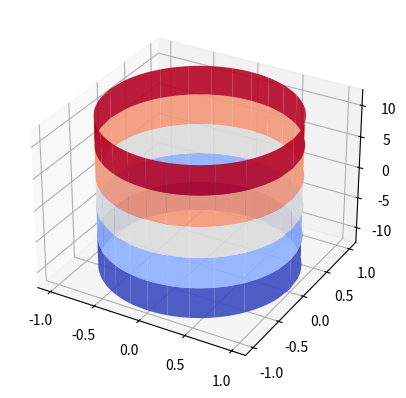

The matplotlib source for this figure: (Note: this script raises an exception after producing the figure.)
import matplotlib.pyplot as plt
from matplotlib import cm
import numpy as np
from mpl_toolkits.mplot3d import Axes3D

fig = plt.figure()
cyl = fig.add_subplot(111, projection='3d')

# Cylinder
x=np.linspace(-1, 1, 100)
z=np.linspace(-12, 12, 100)
Xc, Zc=np.meshgrid(x, z)
Yc = np.sqrt(1-Xc**2)

# Draw parameters
rstride = 20
cstride = 10
cyl.plot_surface(Xc, Yc, Zc, alpha=0.9, rstride=rstride, cstride=cstride, cmap='coolwarm')
cyl.plot_surface(Xc, -Yc, Zc, alpha=0.9, rstride=rstride, cstride=cstride, cmap='coolwarm')

### Begin scaling plot for aesthetics
plt.axis([-3,3,-3,3])

x_scale=3
y_scale=3
z_scale=12

scale=np.diag([x_scale, y_scale, z_scale, 1.0])
scale=scale*(1.0/scale.max())
scale[3,3]=1.0

def short_proj():
  return np.dot(Axes3D.get_proj(cyl), scale)

cyl.get_proj=short_proj
### End scaling

cyl.set_xlabel("X")
cyl.set_ylabel("Y")
cyl.set_zlabel("Z")

plt.show()
